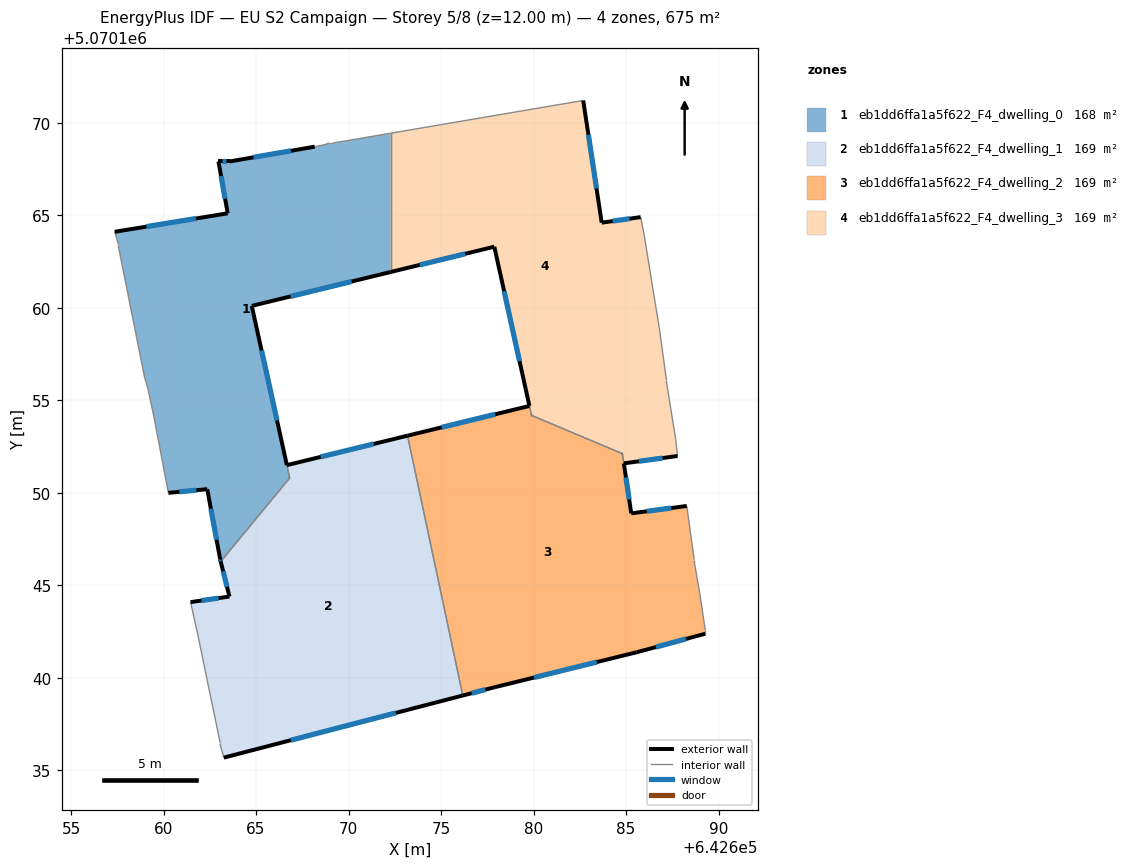
=== STOREY PLAN SPEC (per zone: floor XY polygon, exterior-wall plan segments, windows/doors) ===
zone 1: eb1dd6ffa1a5f622_F4_dwelling_0  (168.4 m²)
  floor: (642672.27, 5070169.44) (642672.27, 5070161.94) (642664.77, 5070160.11) (642666.67, 5070151.50) (642666.82, 5070150.80) (642663.09, 5070146.29) (642663.06, 5070146.40) (642662.36, 5070150.20) (642660.26, 5070150.00) (642659.46, 5070154.21) (642659.16, 5070155.61) (642658.96, 5070156.31) (642657.56, 5070163.31) (642657.56, 5070163.41) (642657.36, 5070164.11) (642663.47, 5070165.11) (642662.97, 5070167.91) (642663.57, 5070167.91) (642668.17, 5070168.71) (642668.67, 5070168.81) (642668.97, 5070168.91) (642669.17, 5070168.91)
  exterior wall: (642663.06, 5070146.40) – (642663.09, 5070146.29)  [0.1 m]
    window: (642663.07, 5070146.37) – (642663.08, 5070146.32)  [0.1 m²]
  exterior wall: (642662.36, 5070150.20) – (642663.06, 5070146.40)  [3.9 m]
    window: (642662.56, 5070149.14) – (642662.87, 5070147.46)  [2.2 m²]
  exterior wall: (642660.26, 5070150.00) – (642662.36, 5070150.20)  [2.1 m]
    window: (642660.85, 5070150.06) – (642661.78, 5070150.15)  [1.2 m²]
  exterior wall: (642663.47, 5070165.11) – (642657.36, 5070164.11)  [6.2 m]
    window: (642661.76, 5070164.83) – (642659.07, 5070164.39)  [3.6 m²]
  exterior wall: (642662.97, 5070167.91) – (642663.47, 5070165.11)  [2.8 m]
    window: (642663.11, 5070167.13) – (642663.33, 5070165.90)  [1.7 m²]
  exterior wall: (642663.57, 5070167.91) – (642662.97, 5070167.91)  [0.6 m]
    window: (642663.40, 5070167.91) – (642663.14, 5070167.91)  [0.3 m²]
  exterior wall: (642668.17, 5070168.71) – (642663.57, 5070167.91)  [4.7 m]
    window: (642666.88, 5070168.49) – (642664.86, 5070168.14)  [2.7 m²]
  exterior wall: (642664.77, 5070160.11) – (642672.27, 5070161.94)  [7.7 m]
    window: (642666.87, 5070160.62) – (642670.17, 5070161.43)  [4.5 m²]
  exterior wall: (642666.67, 5070151.51) – (642664.77, 5070160.11)  [8.8 m]
    window: (642666.13, 5070153.92) – (642665.30, 5070157.70)  [5.1 m²]
  exterior wall: (642666.67, 5070151.50) – (642666.67, 5070151.51)  [0.0 m]
  interior walls: 13
zone 2: eb1dd6ffa1a5f622_F4_dwelling_1  (169.1 m²)
  floor: (642673.19, 5070153.09) (642676.18, 5070139.05) (642663.26, 5070135.69) (642663.06, 5070136.39) (642663.06, 5070136.49) (642661.86, 5070142.30) (642661.46, 5070144.10) (642663.56, 5070144.40) (642663.09, 5070146.29) (642666.82, 5070150.81) (642666.67, 5070151.50)
  exterior wall: (642673.19, 5070153.09) – (642666.67, 5070151.50)  [6.7 m]
    window: (642671.36, 5070152.65) – (642668.50, 5070151.95)  [3.9 m²]
  exterior wall: (642663.26, 5070135.69) – (642676.18, 5070139.05)  [13.3 m]
    window: (642666.88, 5070136.63) – (642672.56, 5070138.11)  [7.7 m²]
  exterior wall: (642663.56, 5070144.40) – (642661.46, 5070144.10)  [2.1 m]
    window: (642662.97, 5070144.31) – (642662.05, 5070144.18)  [1.2 m²]
  exterior wall: (642663.09, 5070146.29) – (642663.56, 5070144.40)  [2.0 m]
    window: (642663.22, 5070145.76) – (642663.43, 5070144.93)  [1.1 m²]
  exterior wall: (642666.82, 5070150.80) – (642666.82, 5070150.81)  [0.0 m]
  interior walls: 7
zone 3: eb1dd6ffa1a5f622_F4_dwelling_2  (168.7 m²)
  floor: (642684.80, 5070152.12) (642684.88, 5070151.59) (642685.28, 5070148.89) (642688.28, 5070149.29) (642688.68, 5070146.39) (642688.68, 5070146.29) (642688.98, 5070144.59) (642689.28, 5070142.59) (642689.28, 5070142.39) (642685.58, 5070141.39) (642677.87, 5070139.49) (642676.18, 5070139.05) (642673.19, 5070153.09) (642679.78, 5070154.70) (642679.89, 5070154.19)
  exterior wall: (642685.58, 5070141.39) – (642689.28, 5070142.39)  [3.8 m]
    window: (642686.62, 5070141.67) – (642688.24, 5070142.11)  [2.2 m²]
  exterior wall: (642677.87, 5070139.49) – (642685.58, 5070141.39)  [7.9 m]
    window: (642680.03, 5070140.02) – (642683.42, 5070140.86)  [4.6 m²]
  exterior wall: (642676.18, 5070139.05) – (642677.87, 5070139.49)  [1.8 m]
    window: (642676.65, 5070139.17) – (642677.40, 5070139.37)  [1.0 m²]
  exterior wall: (642679.78, 5070154.70) – (642673.19, 5070153.09)  [6.8 m]
    window: (642677.93, 5070154.25) – (642675.03, 5070153.54)  [3.9 m²]
  exterior wall: (642684.80, 5070152.12) – (642684.80, 5070152.12)  [0.0 m]
  exterior wall: (642684.88, 5070151.59) – (642684.88, 5070151.60)  [0.0 m]
  exterior wall: (642685.28, 5070148.89) – (642684.88, 5070151.59)  [2.7 m]
    window: (642685.17, 5070149.65) – (642684.99, 5070150.84)  [1.6 m²]
  exterior wall: (642688.28, 5070149.29) – (642685.28, 5070148.89)  [3.0 m]
    window: (642687.44, 5070149.18) – (642686.12, 5070149.01)  [1.8 m²]
  exterior wall: (642679.89, 5070154.19) – (642679.89, 5070154.19)  [0.0 m]
  interior walls: 9
zone 4: eb1dd6ffa1a5f622_F4_dwelling_3  (168.8 m²)
  floor: (642682.68, 5070171.21) (642683.68, 5070164.61) (642685.79, 5070164.91) (642685.98, 5070163.90) (642686.58, 5070160.20) (642686.78, 5070159.00) (642687.18, 5070156.10) (642687.18, 5070156.00) (642687.68, 5070152.90) (642687.78, 5070152.00) (642684.88, 5070151.60) (642684.80, 5070152.12) (642679.89, 5070154.19) (642677.88, 5070163.31) (642672.27, 5070161.94) (642672.27, 5070169.44)
  exterior wall: (642679.78, 5070154.71) – (642679.78, 5070154.70)  [0.0 m]
  exterior wall: (642677.88, 5070163.31) – (642679.78, 5070154.71)  [8.8 m]
    window: (642678.41, 5070160.90) – (642679.24, 5070157.12)  [5.1 m²]
  exterior wall: (642672.27, 5070161.94) – (642677.88, 5070163.31)  [5.8 m]
    window: (642673.84, 5070162.32) – (642676.31, 5070162.92)  [3.3 m²]
  exterior wall: (642683.68, 5070164.61) – (642682.68, 5070171.21)  [6.7 m]
    window: (642683.40, 5070166.46) – (642682.96, 5070169.36)  [3.9 m²]
  exterior wall: (642685.79, 5070164.91) – (642683.68, 5070164.61)  [2.1 m]
    window: (642685.20, 5070164.82) – (642684.27, 5070164.69)  [1.2 m²]
  exterior wall: (642684.88, 5070151.60) – (642687.78, 5070152.00)  [2.9 m]
    window: (642685.69, 5070151.71) – (642686.97, 5070151.88)  [1.7 m²]
  exterior wall: (642679.89, 5070154.19) – (642679.89, 5070154.19)  [0.0 m]
  exterior wall: (642684.80, 5070152.12) – (642684.80, 5070152.12)  [0.0 m]
  interior walls: 12

=== DERIVED (storey summary) ===
Building: EU S2 Campaign
Storey: 5 of 8  (floor level z = 12.00 m)
Storey gross floor area: 675.0 m²
Zones on this storey: 4
  - eb1dd6ffa1a5f622_F4_dwelling_0: floor 168.4 m²; exterior wall 36.9 m (110.8 m²); 9 window(s) 21.4 m²; WWR 19.3%
  - eb1dd6ffa1a5f622_F4_dwelling_1: floor 169.1 m²; exterior wall 24.1 m (72.4 m²); 4 window(s) 14.0 m²; WWR 19.3%
  - eb1dd6ffa1a5f622_F4_dwelling_2: floor 168.7 m²; exterior wall 26.1 m (78.2 m²); 6 window(s) 15.1 m²; WWR 19.3%
  - eb1dd6ffa1a5f622_F4_dwelling_3: floor 168.8 m²; exterior wall 26.3 m (79.0 m²); 5 window(s) 15.3 m²; WWR 19.3%
Zone adjacency (shared interzone walls):
  - eb1dd6ffa1a5f622_F4_dwelling_0 ↔ eb1dd6ffa1a5f622_F4_dwelling_1
  - eb1dd6ffa1a5f622_F4_dwelling_0 ↔ eb1dd6ffa1a5f622_F4_dwelling_3
  - eb1dd6ffa1a5f622_F4_dwelling_1 ↔ eb1dd6ffa1a5f622_F4_dwelling_2
  - eb1dd6ffa1a5f622_F4_dwelling_2 ↔ eb1dd6ffa1a5f622_F4_dwelling_3